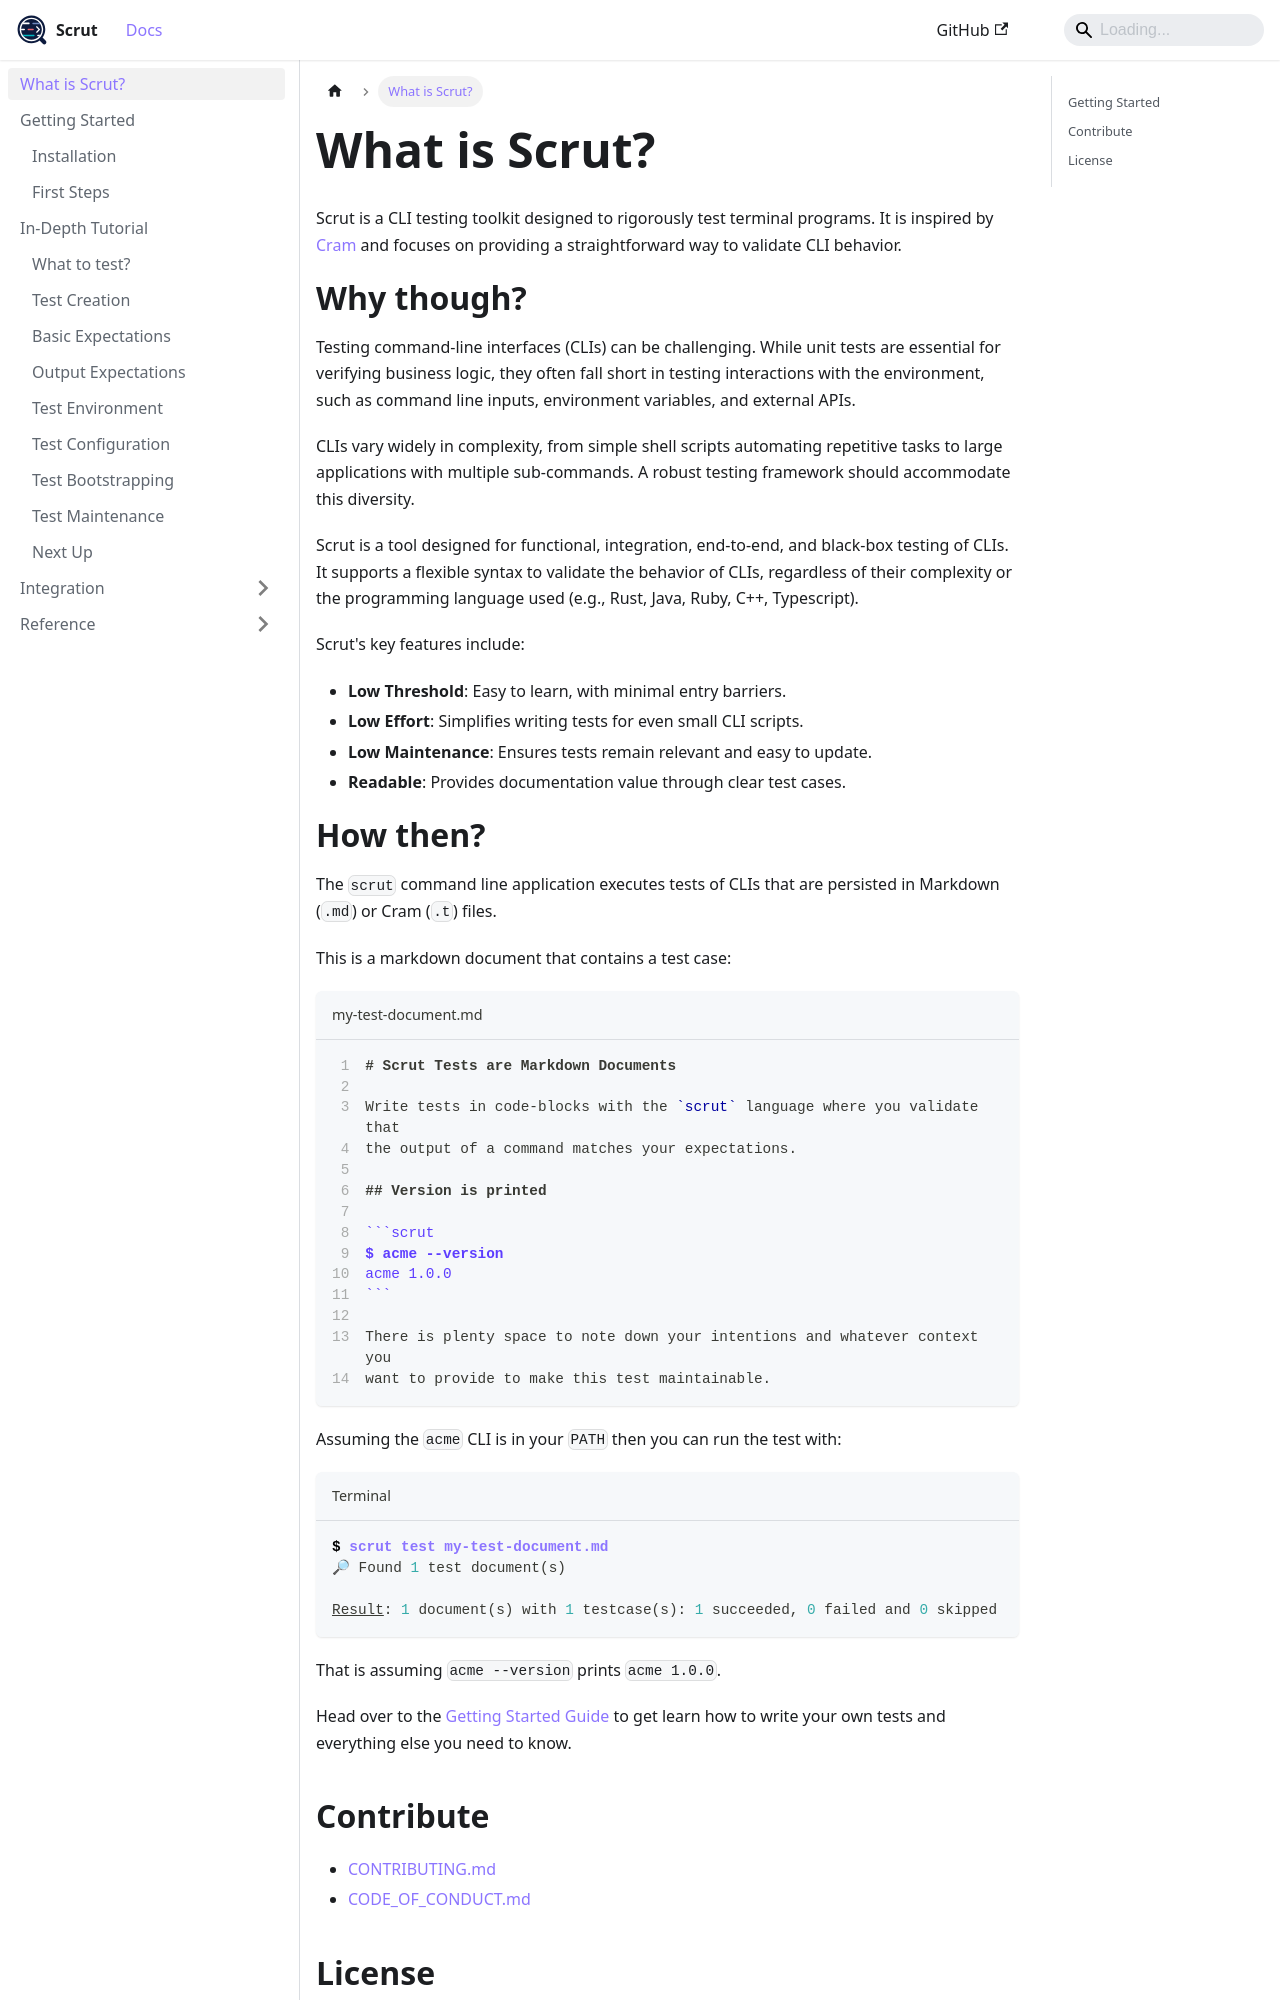

repository: facebookincubator/scrut · page: docs/index.html · generator: docusaurus

---
sidebar_position: 1
---


import {customFields} from '@site/constants';


# What is Scrut?

Scrut is a CLI testing toolkit designed to rigorously test terminal programs. It is inspired by [Cram](https://github.com/brodie/cram) and focuses on providing a straightforward way to validate CLI behavior.

# Why though?

Testing command-line interfaces (CLIs) can be challenging. While unit tests are essential for verifying business logic, they often fall short in testing interactions with the environment, such as command line inputs, environment variables, and external APIs.

CLIs vary widely in complexity, from simple shell scripts automating repetitive tasks to large applications with multiple sub-commands. A robust testing framework should accommodate this diversity.

Scrut is a tool designed for functional, integration, end-to-end, and black-box testing of CLIs. It supports a flexible syntax to validate the behavior of CLIs, regardless of their complexity or the programming language used (e.g., Rust, Java, Ruby, C++, Typescript).

Scrut's key features include:

- **Low Threshold**: Easy to learn, with minimal entry barriers.
- **Low Effort**: Simplifies writing tests for even small CLI scripts.
- **Low Maintenance**: Ensures tests remain relevant and easy to update.
- **Readable**: Provides documentation value through clear test cases.

# How then?

The `scrut` command line application executes tests of CLIs that are persisted in Markdown (`.md`) or Cram (`.t`) files.

This is a markdown document that contains a test case:

````markdown title="my-test-document.md" showLineNumbers
# Scrut Tests are Markdown Documents

Write tests in code-blocks with the `scrut` language where you validate that
the output of a command matches your expectations.

## Version is printed

```scrut
$ acme --version
acme 1.0.0
```

There is plenty space to note down your intentions and whatever context you
want to provide to make this test maintainable.
````

Assuming the `acme` CLI is in your `PATH` then you can run the test with:

```bash title="Terminal"
$ scrut test my-test-document.md
🔎 Found 1 test document(s)

Result: 1 document(s) with 1 testcase(s): 1 succeeded, 0 failed and 0 skipped
```

That is assuming `acme --version` prints `acme 1.0.0`.


<FbInternalOnly>
